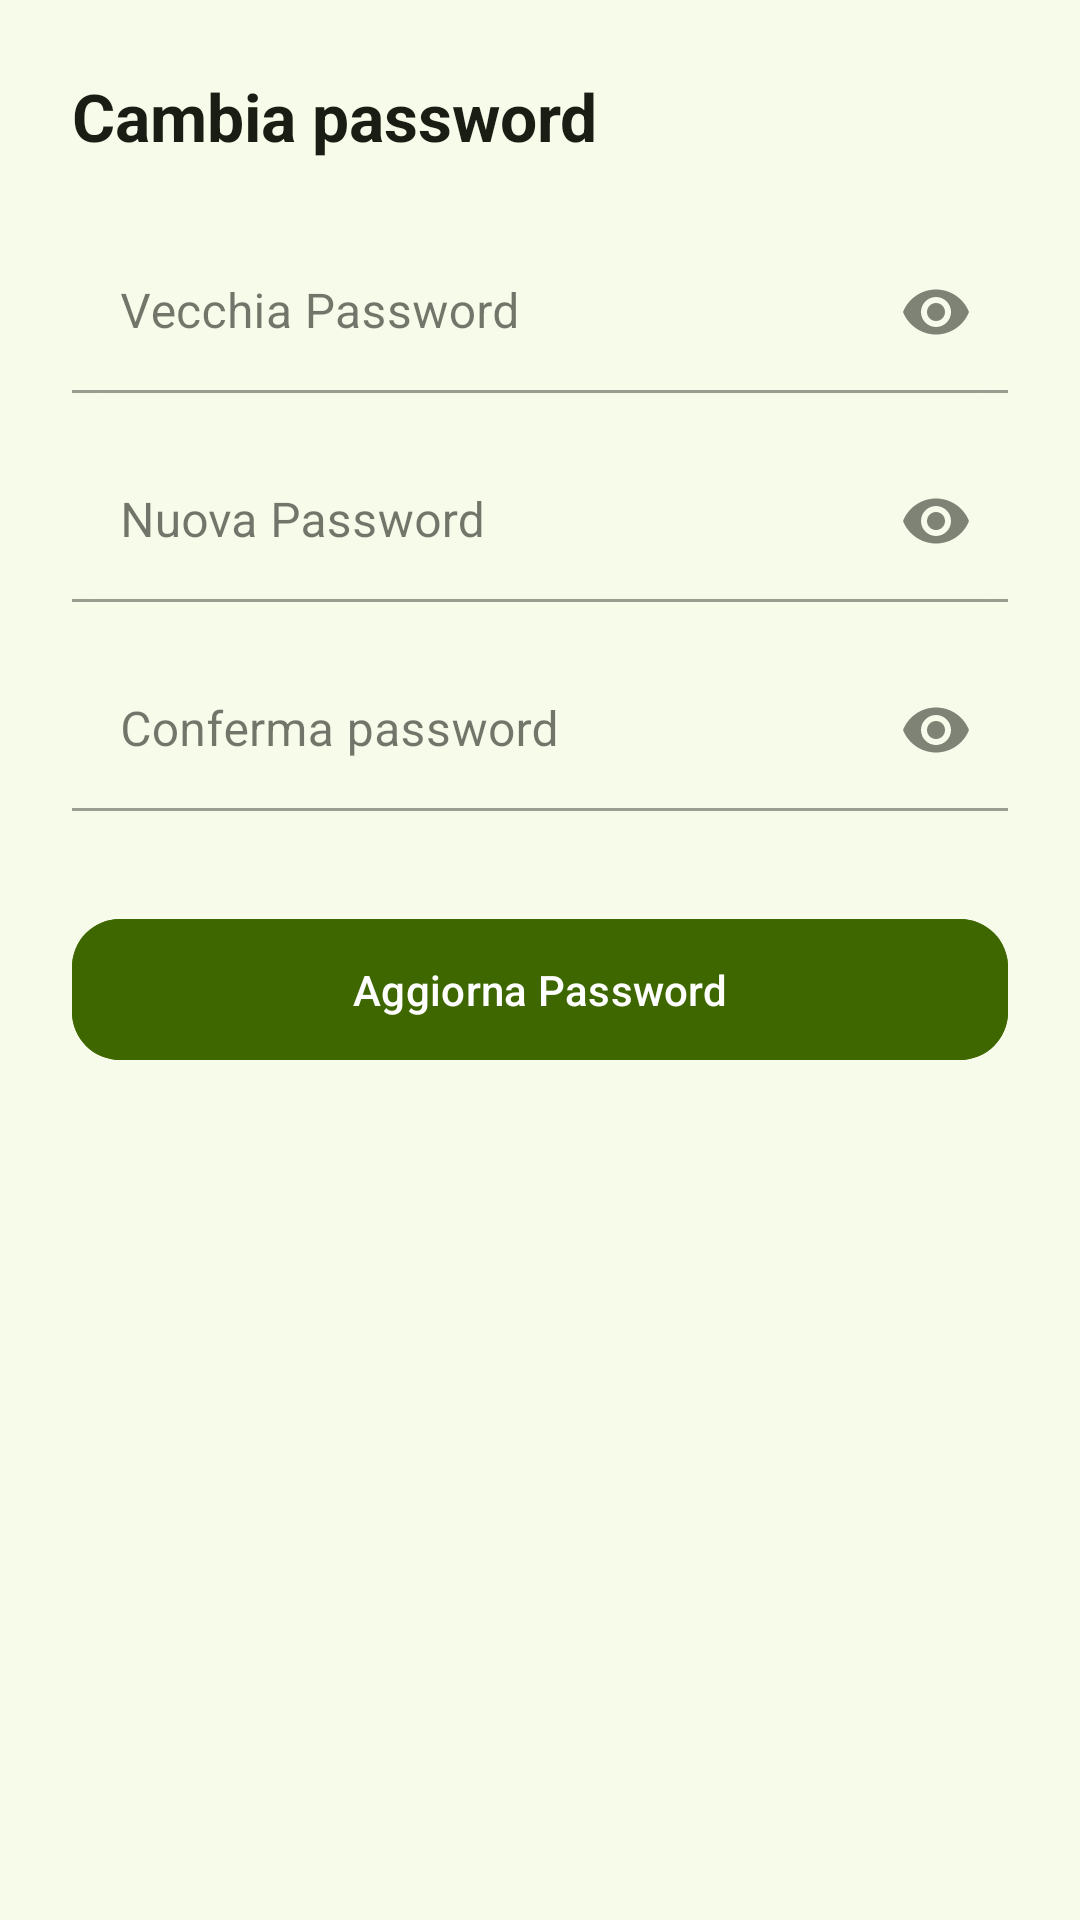

Android layout source for this screen:
<!-- AndroidManifest.xml: application theme ThemeBinGo -->
<!-- res/layout/fragment_change_password.xml -->
<?xml version="1.0" encoding="utf-8"?>
<ScrollView xmlns:android="http://schemas.android.com/apk/res/android"
    xmlns:app="http://schemas.android.com/apk/res-auto"
    android:layout_width="match_parent"
    android:layout_height="match_parent"
    android:fillViewport="true"
    android:background="?attr/colorSurface"
    android:padding="24dp">

    <LinearLayout
        android:layout_width="match_parent"
        android:layout_height="wrap_content"
        android:orientation="vertical"
        android:gravity="top">

        
        <TextView
            android:layout_width="match_parent"
            android:layout_height="wrap_content"
            android:text="@string/change_password"
            android:textSize="22sp"
            android:textStyle="bold"
            android:textColor="?attr/colorOnSurface"
            android:paddingBottom="24dp" />

        
        <com.google.android.material.textfield.TextInputLayout
            android:id="@+id/vecchia_password"
            android:layout_width="match_parent"
            android:layout_height="wrap_content"
            android:hint="@string/old_password_hint"
            app:endIconMode="password_toggle"
            style="@style/Widget.MaterialComponents.TextInputLayout.FilledBox.Dense"
            app:boxBackgroundColor="@android:color/transparent"
            android:layout_marginBottom="@dimen/margin_medium"
            app:boxCornerRadiusTopStart="12dp"
            app:boxCornerRadiusTopEnd="12dp"
            app:boxCornerRadiusBottomStart="12dp"
            app:boxCornerRadiusBottomEnd="12dp">

            <com.google.android.material.textfield.TextInputEditText
                android:id="@+id/edit_vecchia_password"
                android:layout_width="match_parent"
                android:layout_height="wrap_content"
                android:inputType="textPassword"
                android:background="@null" />
        </com.google.android.material.textfield.TextInputLayout>

        
        <com.google.android.material.textfield.TextInputLayout
            android:id="@+id/nuova_password"
            android:layout_width="match_parent"
            android:layout_height="wrap_content"
            android:hint="@string/new_password_hint"
            app:endIconMode="password_toggle"
            style="@style/Widget.MaterialComponents.TextInputLayout.FilledBox.Dense"
            app:boxBackgroundColor="@android:color/transparent"
            android:layout_marginBottom="@dimen/margin_medium"
            app:boxCornerRadiusTopStart="12dp"
            app:boxCornerRadiusTopEnd="12dp"
            app:boxCornerRadiusBottomStart="12dp"
            app:boxCornerRadiusBottomEnd="12dp">

            <com.google.android.material.textfield.TextInputEditText
                android:id="@+id/edit_nuova_password"
                android:layout_width="match_parent"
                android:layout_height="wrap_content"
                android:inputType="textPassword"
                android:background="@null" />
        </com.google.android.material.textfield.TextInputLayout>

        
        <com.google.android.material.textfield.TextInputLayout
            android:id="@+id/conferma_password"
            android:layout_width="match_parent"
            android:layout_height="wrap_content"
            android:hint="@string/confirm_password"
            app:endIconMode="password_toggle"
            style="@style/Widget.MaterialComponents.TextInputLayout.FilledBox.Dense"
            app:boxBackgroundColor="@android:color/transparent"
            android:layout_marginBottom="@dimen/margin_xlarge"
            app:boxCornerRadiusTopStart="12dp"
            app:boxCornerRadiusTopEnd="12dp"
            app:boxCornerRadiusBottomStart="12dp"
            app:boxCornerRadiusBottomEnd="12dp">

            <com.google.android.material.textfield.TextInputEditText
                android:id="@+id/edit_conferma_password"
                android:layout_width="match_parent"
                android:layout_height="wrap_content"
                android:inputType="textPassword"
                android:background="@null" />
        </com.google.android.material.textfield.TextInputLayout>

        
        <com.google.android.material.button.MaterialButton
            android:id="@+id/btn_change_password"
            android:layout_width="match_parent"
            android:layout_height="wrap_content"
            android:text="@string/update_password_button"
            android:backgroundTint="?attr/colorPrimary"
            android:textColor="@android:color/white"
            android:paddingVertical="14dp"
            app:cornerRadius="16dp" />

    </LinearLayout>
</ScrollView>
<!-- resources referenced by this layout -->
<resources>
  <dimen name="margin_medium">16dp</dimen>
  <dimen name="margin_xlarge">32dp</dimen>
  <string name="change_password">Cambia password</string>
  <string name="confirm_password">Conferma password</string>
  <string name="new_password_hint">Nuova Password</string>
  <string name="old_password_hint">Vecchia Password</string>
  <string name="update_password_button">Aggiorna Password</string>
  <color name="md_theme_primary">#3E6700</color>
  <color name="md_theme_onPrimary">#FFFFFF</color>
  <color name="md_theme_primaryContainer">#4F8200</color>
  <color name="md_theme_onPrimaryContainer">#F9FFEA</color>
  <color name="md_theme_secondary">#4B662A</color>
  <color name="md_theme_onSecondary">#FFFFFF</color>
  <color name="md_theme_secondaryContainer">#CCEEA1</color>
  <color name="md_theme_onSecondaryContainer">#516D2F</color>
  <color name="md_theme_tertiary">#006A45</color>
  <color name="md_theme_onTertiary">#FFFFFF</color>
  <color name="md_theme_tertiaryContainer">#008558</color>
  <color name="md_theme_onTertiaryContainer">#F6FFF6</color>
  <color name="md_theme_error">#BA1A1A</color>
  <color name="md_theme_onError">#FFFFFF</color>
  <color name="md_theme_errorContainer">#FFDAD6</color>
  <color name="md_theme_onErrorContainer">#93000A</color>
  <color name="md_theme_background">#F7FBEA</color>
  <color name="md_theme_onBackground">#191D13</color>
  <color name="md_theme_surface">#F7FBEA</color>
  <color name="md_theme_onSurface">#191D13</color>
  <color name="md_theme_surfaceVariant">#DEE6CD</color>
  <color name="md_theme_onSurfaceVariant">#424937</color>
  <color name="md_theme_outline">#727A66</color>
  <color name="md_theme_outlineVariant">#C2CAB2</color>
  <color name="md_theme_inverseSurface">#2E3227</color>
  <color name="md_theme_inverseOnSurface">#EFF3E2</color>
  <color name="md_theme_inversePrimary">#97D945</color>
  <color name="md_theme_primaryFixed">#B2F65F</color>
  <color name="md_theme_onPrimaryFixed">#102000</color>
  <color name="md_theme_primaryFixedDim">#97D945</color>
  <color name="md_theme_onPrimaryFixedVariant">#2F4F00</color>
  <color name="md_theme_secondaryFixed">#CCEEA1</color>
  <color name="md_theme_onSecondaryFixed">#102000</color>
  <color name="md_theme_secondaryFixedDim">#B1D188</color>
  <color name="md_theme_onSecondaryFixedVariant">#344E14</color>
  <color name="md_theme_tertiaryFixed">#7AFABC</color>
  <color name="md_theme_onTertiaryFixed">#002112</color>
  <color name="md_theme_tertiaryFixedDim">#5CDDA1</color>
  <color name="md_theme_onTertiaryFixedVariant">#005234</color>
  <color name="md_theme_surfaceDim">#D8DCCC</color>
  <color name="md_theme_surfaceBright">#F7FBEA</color>
  <color name="md_theme_surfaceContainerLowest">#FFFFFF</color>
  <color name="md_theme_surfaceContainerLow">#F2F5E5</color>
  <color name="md_theme_surfaceContainer">#ECF0DF</color>
  <color name="md_theme_surfaceContainerHigh">#E6EADA</color>
  <color name="md_theme_surfaceContainerHighest">#E0E4D4</color>
  <color name="colorCustomColor1">#006B17</color>
  <color name="colorOnCustomColor1">#FFFFFF</color>
  <color name="colorCustomColor1Container">#158725</color>
  <color name="colorOnCustomColor1Container">#F7FFF0</color>
</resources>
